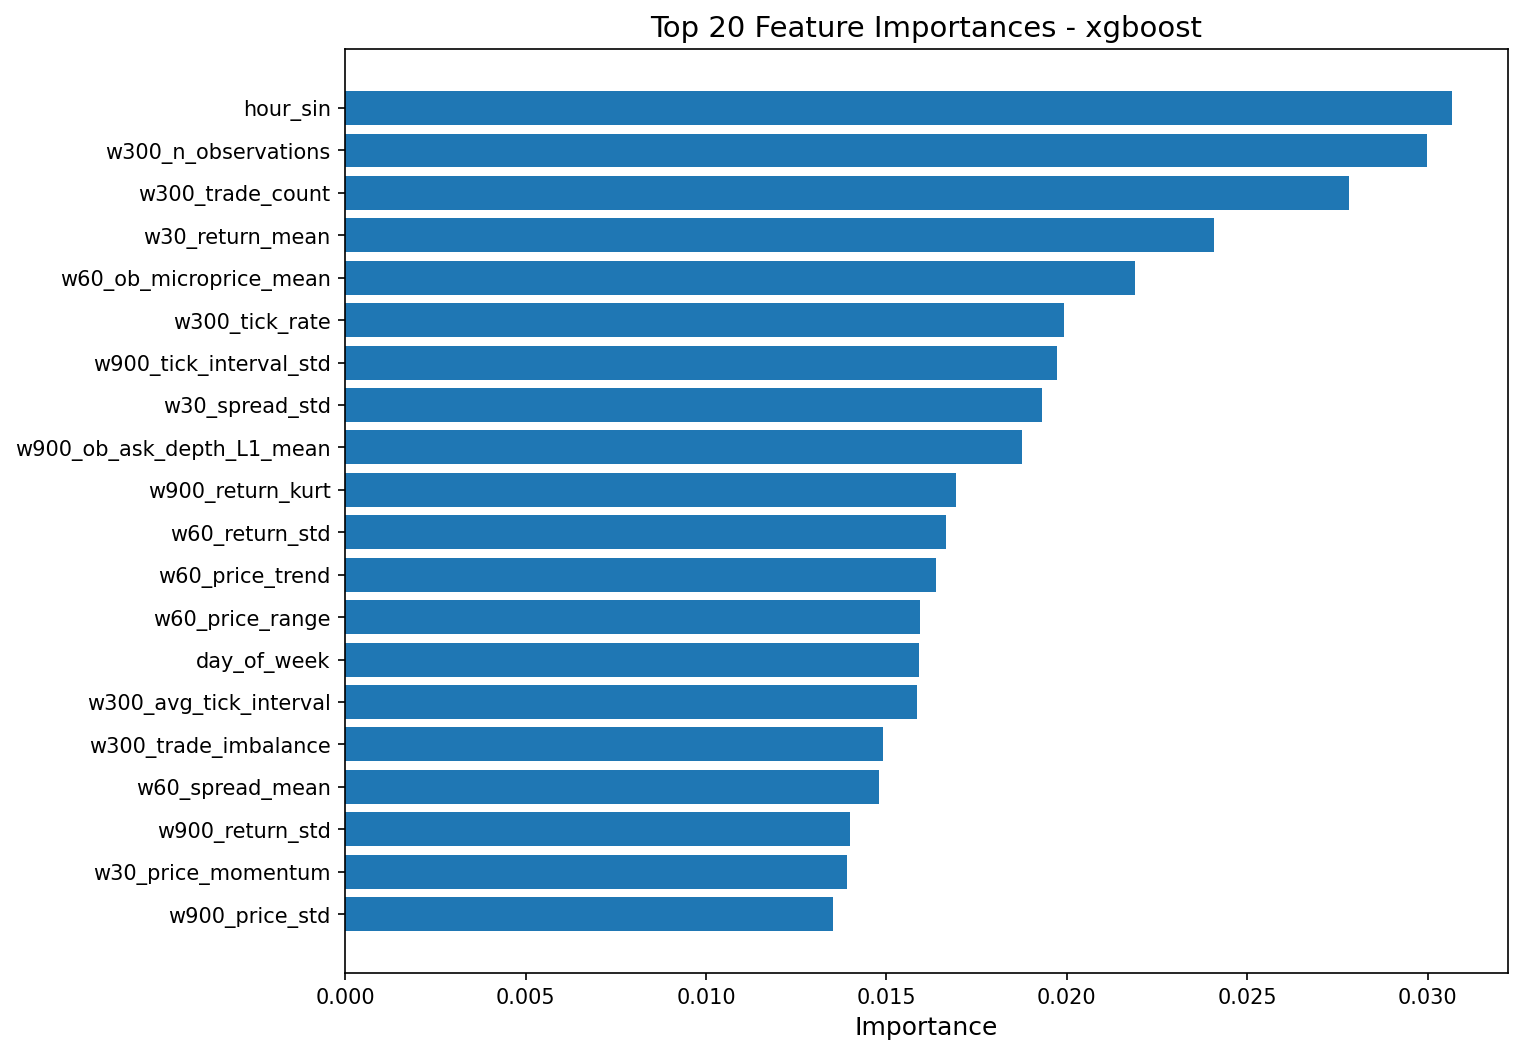

The data file committed next to this chart (first rows):
feature, importance
hour_sin, 0.03069
w300_n_observations, 0.02998
w300_trade_count, 0.02783
w30_return_mean, 0.02409
w60_ob_microprice_mean, 0.02189
w300_tick_rate, 0.01992
w900_tick_interval_std, 0.01972
w30_spread_std, 0.01932
w900_ob_ask_depth_L1_mean, 0.01877
w900_return_kurt, 0.01692
w60_return_std, 0.01664
w60_price_trend, 0.01637
w60_price_range, 0.01592
day_of_week, 0.01589
w300_avg_tick_interval, 0.01585
w300_trade_imbalance, 0.0149
w60_spread_mean, 0.0148
w900_return_std, 0.014
w30_price_momentum, 0.0139
w900_price_std, 0.01352
w300_return_skew, 0.01349
w900_price_range, 0.01318
w60_ob_microprice_std, 0.01305
w60_price_std, 0.01268
w60_avg_trade_size, 0.01197
hour_cos, 0.0117
w60_trade_count, 0.01152
w300_spread_mean, 0.01142
w900_trade_volume, 0.01141
w300_ob_microprice_std, 0.01131
w900_avg_trade_size, 0.01119
w300_price_std, 0.01115
w60_tick_rate, 0.01115
w900_avg_tick_interval, 0.01109
w900_trade_count, 0.01106
w300_price_range, 0.011
w900_trade_imbalance, 0.01099
w900_volatility_lag1, 0.01093
w900_price_momentum, 0.0108
w300_avg_trade_size, 0.0108
w300_price_mean, 0.0107
w60_tick_interval_std, 0.01065
w900_spread_mean, 0.01051
w900_n_observations, 0.01043
w60_return_mean, 0.01037
w30_price_trend, 0.0101
w900_price_trend, 0.009967
w60_price_max, 0.009791
w30_price_range, 0.009745
w900_spread_std, 0.009731
w900_price_max, 0.009415
w60_avg_tick_interval, 0.009386
w300_price_trend, 0.009325
w300_ob_depth_imbalance_L1, 0.009291
w60_spread_std, 0.009187
w60_volatility_lag1, 0.009125
w60_ob_ask_depth_L1_mean, 0.009011
w900_tick_rate, 0.008873
w900_ob_microprice_mean, 0.008852
w60_price_mean, 0.008737
... 51 more rows
